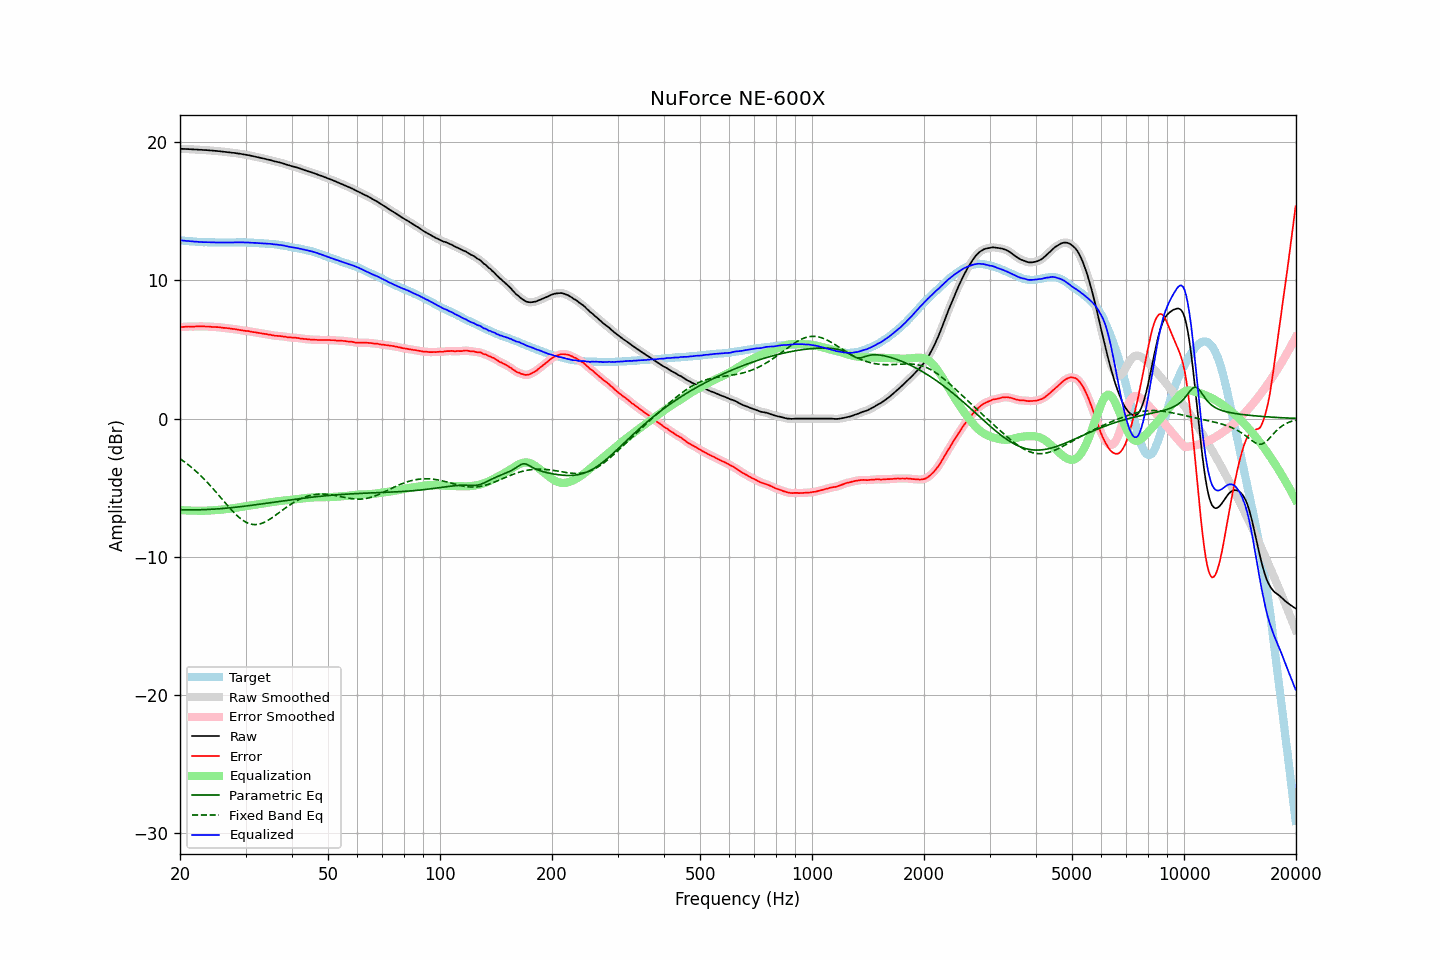

The table this chart was drawn from, first rows:
frequency, raw, error, smoothed, error_smoothed, equalization, parametric_eq, fixed_band_eq, equalized_raw, equalized_smoothed, target
20.00, 19.51, 6.62, 19.51, 6.62, -6.62, -6.59, -2.90, 12.89, 12.89, 12.89
20.20, 19.51, 6.63, 19.51, 6.62, -6.63, -6.59, -2.98, 12.88, 12.88, 12.88
20.40, 19.50, 6.63, 19.50, 6.63, -6.63, -6.59, -3.06, 12.87, 12.87, 12.87
20.61, 19.50, 6.64, 19.50, 6.64, -6.64, -6.60, -3.15, 12.86, 12.86, 12.86
20.81, 19.49, 6.65, 19.49, 6.65, -6.64, -6.60, -3.24, 12.85, 12.85, 12.84
21.02, 19.49, 6.66, 19.49, 6.65, -6.65, -6.60, -3.33, 12.84, 12.84, 12.83
21.23, 19.48, 6.66, 19.48, 6.66, -6.65, -6.60, -3.42, 12.83, 12.83, 12.82
21.44, 19.48, 6.65, 19.48, 6.65, -6.66, -6.60, -3.51, 12.82, 12.82, 12.83
21.66, 19.47, 6.66, 19.47, 6.65, -6.66, -6.60, -3.61, 12.81, 12.81, 12.81
21.87, 19.46, 6.65, 19.46, 6.66, -6.66, -6.60, -3.71, 12.80, 12.80, 12.81
22.09, 19.46, 6.67, 19.46, 6.66, -6.66, -6.60, -3.82, 12.80, 12.79, 12.79
22.31, 19.45, 6.67, 19.45, 6.67, -6.66, -6.60, -3.92, 12.79, 12.79, 12.78
22.54, 19.44, 6.67, 19.44, 6.67, -6.67, -6.60, -4.03, 12.77, 12.78, 12.77
22.76, 19.44, 6.67, 19.44, 6.67, -6.67, -6.59, -4.14, 12.77, 12.77, 12.77
22.99, 19.43, 6.67, 19.43, 6.67, -6.67, -6.59, -4.26, 12.76, 12.76, 12.76
23.22, 19.42, 6.67, 19.42, 6.66, -6.66, -6.59, -4.38, 12.76, 12.76, 12.75
23.45, 19.42, 6.66, 19.42, 6.66, -6.66, -6.58, -4.49, 12.76, 12.76, 12.76
23.69, 19.41, 6.66, 19.41, 6.66, -6.66, -6.58, -4.62, 12.76, 12.75, 12.75
23.92, 19.40, 6.66, 19.40, 6.65, -6.65, -6.57, -4.74, 12.75, 12.75, 12.74
24.16, 19.39, 6.64, 19.39, 6.64, -6.64, -6.56, -4.87, 12.75, 12.75, 12.75
24.40, 19.38, 6.63, 19.38, 6.63, -6.64, -6.56, -5.00, 12.74, 12.74, 12.75
24.65, 19.37, 6.63, 19.37, 6.62, -6.63, -6.55, -5.13, 12.74, 12.74, 12.74
24.89, 19.36, 6.62, 19.36, 6.62, -6.62, -6.54, -5.26, 12.74, 12.74, 12.74
25.14, 19.35, 6.62, 19.35, 6.62, -6.61, -6.53, -5.40, 12.74, 12.74, 12.73
25.39, 19.34, 6.61, 19.34, 6.61, -6.60, -6.53, -5.53, 12.74, 12.74, 12.73
25.65, 19.33, 6.60, 19.33, 6.59, -6.59, -6.52, -5.67, 12.74, 12.73, 12.73
25.91, 19.31, 6.58, 19.31, 6.58, -6.58, -6.51, -5.80, 12.73, 12.73, 12.73
26.16, 19.30, 6.56, 19.30, 6.57, -6.57, -6.50, -5.94, 12.73, 12.73, 12.74
26.43, 19.29, 6.56, 19.29, 6.55, -6.56, -6.49, -6.08, 12.73, 12.73, 12.73
26.69, 19.28, 6.55, 19.28, 6.54, -6.54, -6.48, -6.21, 12.74, 12.73, 12.73
26.96, 19.26, 6.53, 19.26, 6.53, -6.53, -6.47, -6.34, 12.73, 12.73, 12.73
27.23, 19.25, 6.52, 19.25, 6.51, -6.51, -6.45, -6.47, 12.74, 12.73, 12.73
27.50, 19.23, 6.50, 19.23, 6.50, -6.50, -6.44, -6.60, 12.73, 12.73, 12.73
27.77, 19.22, 6.48, 19.22, 6.48, -6.48, -6.43, -6.73, 12.74, 12.74, 12.74
28.05, 19.21, 6.48, 19.21, 6.47, -6.47, -6.42, -6.85, 12.74, 12.74, 12.73
28.33, 19.19, 6.45, 19.19, 6.45, -6.45, -6.41, -6.96, 12.74, 12.74, 12.74
28.62, 19.17, 6.43, 19.17, 6.43, -6.43, -6.39, -7.07, 12.74, 12.75, 12.74
28.90, 19.16, 6.41, 19.16, 6.41, -6.41, -6.38, -7.17, 12.75, 12.75, 12.75
29.19, 19.14, 6.39, 19.14, 6.39, -6.39, -6.37, -7.26, 12.75, 12.74, 12.75
29.48, 19.12, 6.38, 19.12, 6.37, -6.38, -6.35, -7.35, 12.74, 12.74, 12.74
29.78, 19.10, 6.36, 19.10, 6.36, -6.36, -6.34, -7.43, 12.74, 12.74, 12.74
30.08, 19.08, 6.34, 19.08, 6.35, -6.34, -6.32, -7.49, 12.74, 12.74, 12.74
30.38, 19.06, 6.34, 19.06, 6.33, -6.33, -6.31, -7.55, 12.73, 12.73, 12.72
30.68, 19.04, 6.32, 19.04, 6.31, -6.31, -6.29, -7.59, 12.73, 12.73, 12.72
30.99, 19.01, 6.29, 19.01, 6.29, -6.29, -6.28, -7.63, 12.72, 12.72, 12.72
31.30, 18.99, 6.27, 18.99, 6.27, -6.27, -6.26, -7.65, 12.72, 12.71, 12.72
31.61, 18.96, 6.25, 18.96, 6.25, -6.25, -6.25, -7.67, 12.71, 12.71, 12.71
31.93, 18.94, 6.25, 18.94, 6.23, -6.23, -6.23, -7.67, 12.71, 12.70, 12.69
32.24, 18.91, 6.21, 18.91, 6.22, -6.21, -6.22, -7.66, 12.69, 12.70, 12.70
32.57, 18.88, 6.20, 18.88, 6.20, -6.20, -6.20, -7.64, 12.68, 12.69, 12.68
32.89, 18.86, 6.18, 18.86, 6.18, -6.18, -6.19, -7.61, 12.68, 12.68, 12.68
33.22, 18.83, 6.16, 18.83, 6.16, -6.16, -6.17, -7.57, 12.67, 12.67, 12.67
33.55, 18.81, 6.14, 18.81, 6.14, -6.14, -6.15, -7.52, 12.67, 12.67, 12.67
33.89, 18.78, 6.12, 18.78, 6.12, -6.12, -6.14, -7.47, 12.66, 12.66, 12.66
34.23, 18.75, 6.11, 18.75, 6.10, -6.10, -6.12, -7.41, 12.65, 12.65, 12.64
34.57, 18.72, 6.08, 18.72, 6.08, -6.08, -6.10, -7.34, 12.64, 12.65, 12.64
34.92, 18.70, 6.08, 18.70, 6.06, -6.06, -6.09, -7.27, 12.64, 12.64, 12.62
35.27, 18.67, 6.03, 18.67, 6.04, -6.04, -6.07, -7.19, 12.63, 12.63, 12.64
35.62, 18.63, 6.02, 18.63, 6.01, -6.02, -6.05, -7.11, 12.61, 12.61, 12.61
35.97, 18.60, 5.99, 18.60, 5.99, -6.01, -6.04, -7.03, 12.59, 12.60, 12.61
... 635 more rows
